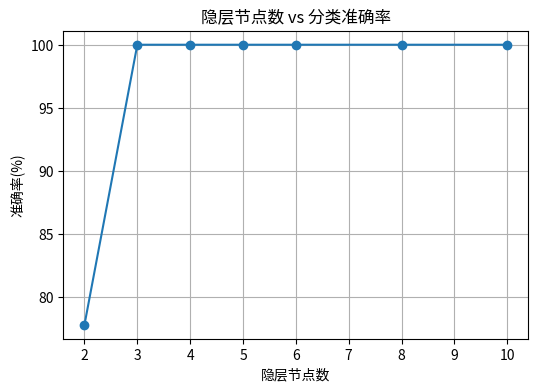
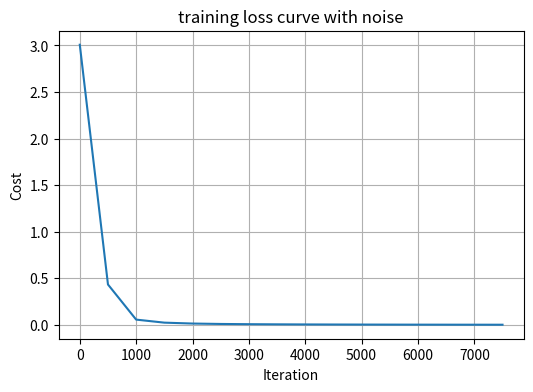

These charts were generated, in order, by the following Python code:
#!/usr/bin/env python3
# -*- coding: utf-8 -*-
#============================================================
# ANN HW2 - BP三类分类完整实验版
#============================================================
import numpy as np
import matplotlib.pyplot as plt
import random

#------------------------------------------------------------
# 数据：取PDF第一组三类样本
x_data = np.array([
    [0.75, 1.0], [0.5, 0.75], [0.25, 0.0],   # 类别1
    [0.5, 0.0],  [0.0, 0.0],  [1.0, 0.75],   # 类别2
    [1.0, 1.0],  [0.5, 0.25], [0.75, 0.5]    # 类别3
])

y_data = np.array([
    [1, -1, -1], [1, -1, -1], [1, -1, -1],
    [-1, 1, -1], [-1, 1, -1], [-1, 1, -1],
    [-1, -1, 1], [-1, -1, 1], [-1, -1, 1]
]).T

#------------------------------------------------------------
# 坐标归一化到 (-1,1)
x_data = 2 * x_data - 1

#------------------------------------------------------------
def shuffledata(X, Y):
    id = list(range(X.shape[0]))
    random.shuffle(id)
    return X[id], (Y.T[id]).T

#------------------------------------------------------------
def initialize_parameters(n_x, n_h, n_y):
    np.random.seed(42)
    W1 = np.random.randn(n_h, n_x) * 0.5
    W2 = np.random.randn(n_y, n_h) * 0.5
    b1 = np.zeros((n_h, 1))
    b2 = np.zeros((n_y, 1))
    return {'W1':W1, 'b1':b1, 'W2':W2, 'b2':b2}

#------------------------------------------------------------
def forward_propagate(X, params):
    W1, b1 = params['W1'], params['b1']
    W2, b2 = params['W2'], params['b2']
    Z1 = np.dot(W1, X.T) + b1
    A1 = 1 / (1 + np.exp(-Z1))             # Sigmoid
    Z2 = np.dot(W2, A1) + b2
    A2 = np.tanh(Z2)                       # Tanh
    return A2, {'A1':A1, 'A2':A2}

#------------------------------------------------------------
def calculate_cost(A2, Y):
    return np.mean(np.sum((A2 - Y)**2, axis=0))

#------------------------------------------------------------
def backward_propagate(params, cache, X, Y):
    m = X.shape[0]
    W2 = params['W2']
    A1, A2 = cache['A1'], cache['A2']

    dZ2 = (A2 - Y) * (1 - A2**2)
    dW2 = np.dot(dZ2, A1.T) / m
    db2 = np.sum(dZ2, axis=1, keepdims=True) / m

    dZ1 = np.dot(W2.T, dZ2) * (A1 * (1 - A1))
    dW1 = np.dot(dZ1, X) / m
    db1 = np.sum(dZ1, axis=1, keepdims=True) / m

    return {'dW1':dW1,'db1':db1,'dW2':dW2,'db2':db2}

#------------------------------------------------------------
def update_parameters(params, grads, lr):
    for key in ['W1','b1','W2','b2']:
        params[key] -= lr * grads['d'+key]
    return params

#------------------------------------------------------------
def train(X, Y, n_h=6, lr=0.5, num_iter=8000, disp_step=500):
    n_x, n_y = 2, 3
    params = initialize_parameters(n_x, n_h, n_y)
    costdim = []
    X, Y = shuffledata(X, Y)
    for i in range(num_iter):
        A2, cache = forward_propagate(X, params)
        cost = calculate_cost(A2, Y)
        grads = backward_propagate(params, cache, X, Y)
        params = update_parameters(params, grads, lr)
        if i % disp_step == 0:
            print(f"[h={n_h}] Iter {i} Cost={cost:.4f}")
            costdim.append(cost)
    return params, costdim

#------------------------------------------------------------
def test_accuracy(params, X, Y):
    A2, _ = forward_propagate(X, params)
    pred = np.where(A2 >= 0, 1, -1)
    acc = np.sum(np.all(pred == Y, axis=0)) / Y.shape[1]
    return acc * 100

#------------------------------------------------------------
# 不同隐层节点数实验
hidden_list = [2, 3, 4, 5, 6, 8, 10]
acc_list, cost_all = [], []

for h in hidden_list:
    params, costdim = train(x_data, y_data, n_h=h, lr=0.5)
    acc = test_accuracy(params, x_data, y_data)
    acc_list.append(acc)
    cost_all.append(costdim)
    print(f"隐层节点 {h} → 分类准确率: {acc:.1f}%")

#------------------------------------------------------------
# 可视化：不同隐层节点准确率
plt.figure(figsize=(6,4))
plt.plot(hidden_list, acc_list, marker='o')
plt.title("隐层节点数 vs 分类准确率")
plt.xlabel("隐层节点数")
plt.ylabel("准确率(%)")
plt.grid(True)
plt.show()

#------------------------------------------------------------
# 修正版：噪声数据生成与训练
def add_noise_with_label(X, Y, n=20, noise_range=0.1):
    X_aug, Y_aug = [], []
    for i in range(len(X)):
        for _ in range(n):
            delta = np.random.uniform(-noise_range, noise_range, X[i].shape)
            X_aug.append(X[i] + delta)
            Y_aug.append(Y[:, i])  # 同步标签
    return np.array(X_aug), np.array(Y_aug).T

# 在 (-1,1) 空间直接加噪声
X_noisy, Y_noisy = add_noise_with_label(x_data, y_data, n=20, noise_range=0.1)

# 重新训练
params_noise, costdim = train(X_noisy, Y_noisy, n_h=8, lr=0.8)
acc_clean = test_accuracy(params_noise, x_data, y_data)
print(f"\n带噪声训练后，在原始样本上的准确率: {acc_clean:.1f}%")


#------------------------------------------------------------
plt.figure(figsize=(6,4))
plt.plot(np.arange(len(costdim))*500, costdim)
plt.title("training loss curve with noise")
plt.xlabel("Iteration")
plt.ylabel("Cost")
plt.grid(True)
plt.savefig("classification_cost_curve.png")
